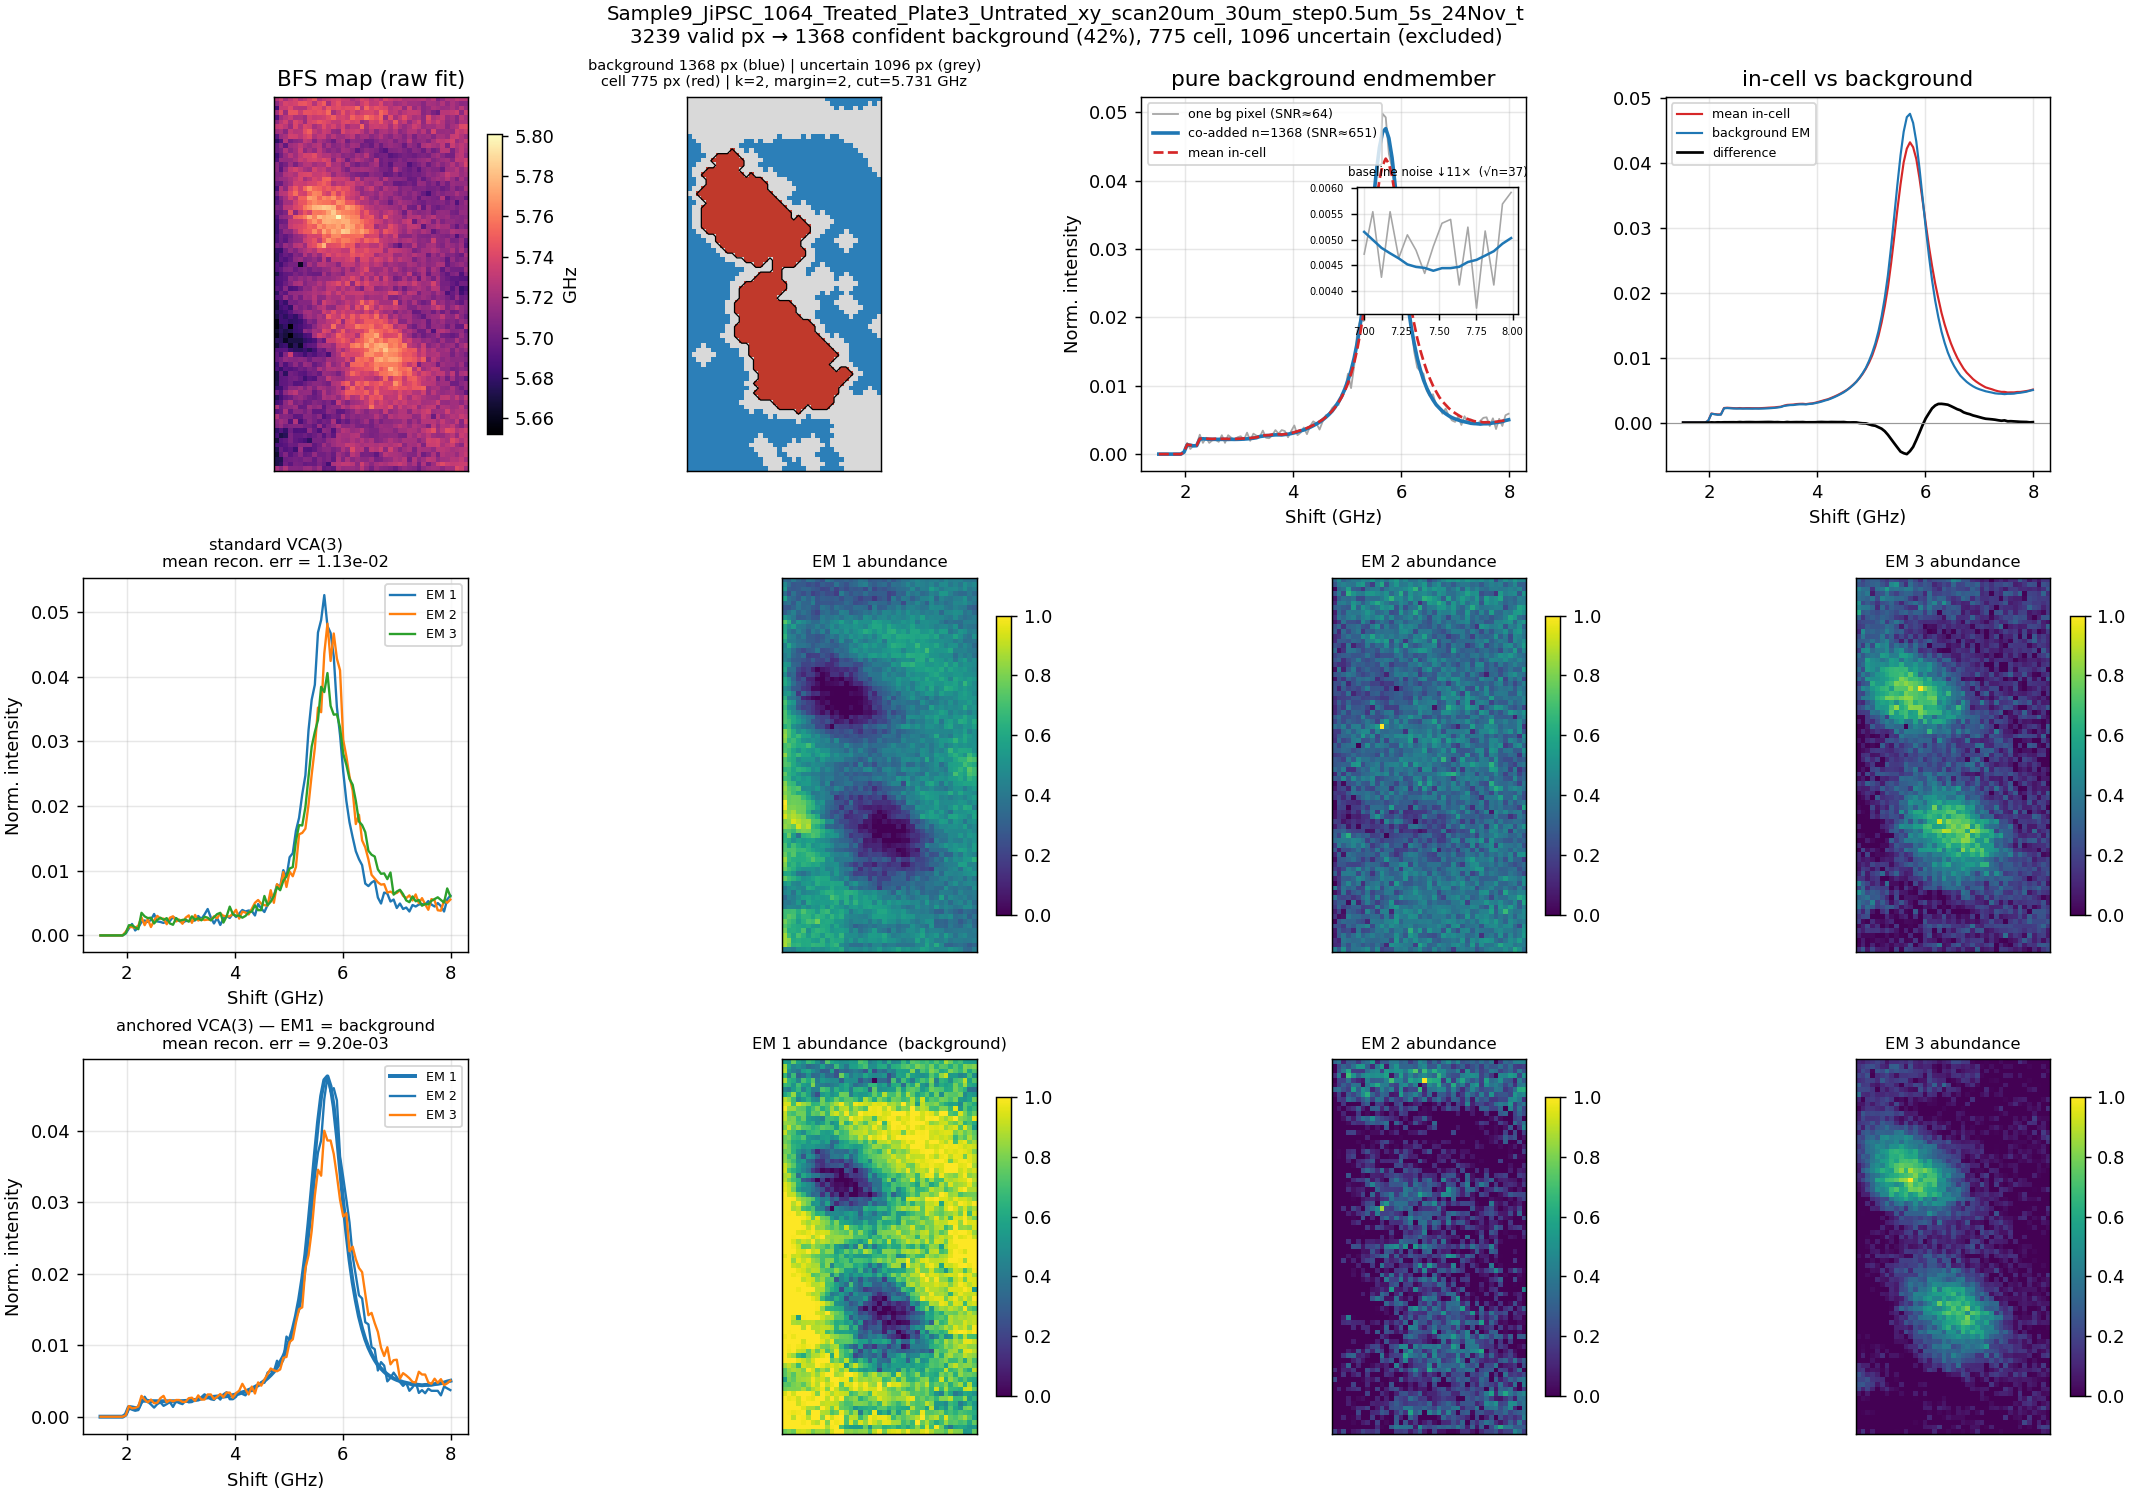

The data file committed next to this chart (first rows):
shift_ghz, endmember_norm, summed_counts
1.516242661448153228e+00, 9.166441961526915145e-07, 9.000000000000000000e+00
1.574559686888466814e+00, 9.675688737167299673e-07, 9.500000000000000000e+00
1.632876712328780400e+00, 9.675688737167299673e-07, 9.500000000000000000e+00
1.691193737769093985e+00, 1.120342906408845114e-06, 1.100000000000000000e+01
1.749510763209407571e+00, 7.129454858965378093e-07, 7.000000000000000000e+00
1.807827788649721157e+00, 8.147948410246147148e-07, 8.000000000000000000e+00
1.866144814090034743e+00, 9.675688737167299673e-07, 9.500000000000000000e+00
1.924461839530348328e+00, 3.564727429482689047e-07, 3.500000000000000000e+00
1.982778864970661914e+00, 2.995898781092379997e-04, 2.941500000000000000e+03
2.041095890410975500e+00, 1.366105400332894709e-03, 1.341300000000000000e+04
2.099412915851289085e+00, 1.297815407719519077e-03, 1.274250000000000000e+04
2.157729941291602671e+00, 1.211549003926038013e-03, 1.189550000000000000e+04
2.216046966731916257e+00, 1.233497539956138677e-03, 1.211100000000000000e+04
2.274363992172229842e+00, 2.203714496906198327e-03, 2.163700000000000000e+04
2.332681017612543428e+00, 2.245523657186273853e-03, 2.204750000000000000e+04
2.390998043052857014e+00, 2.209621759503626812e-03, 2.169500000000000000e+04
2.449315068493170600e+00, 2.178506781511999404e-03, 2.138950000000000000e+04
2.507632093933484185e+00, 2.167252427770347076e-03, 2.127900000000000000e+04
2.565949119373797771e+00, 2.161752562593430901e-03, 2.122500000000000000e+04
2.624266144814111357e+00, 2.157933211776127784e-03, 2.118750000000000000e+04
2.682583170254424942e+00, 2.159257253392792789e-03, 2.120050000000000000e+04
2.740900195694738528e+00, 2.155386977897925851e-03, 2.116250000000000000e+04
2.799217221135052114e+00, 2.149938037398573931e-03, 2.110900000000000000e+04
2.857534246575365700e+00, 2.163229378242787805e-03, 2.123950000000000000e+04
2.915851272015679285e+00, 2.153604614183184714e-03, 2.114500000000000000e+04
2.974168297455992871e+00, 2.164655269214580888e-03, 2.125350000000000000e+04
3.032485322896306457e+00, 2.178252158124179428e-03, 2.138700000000000000e+04
3.090802348336620042e+00, 2.204172819004274891e-03, 2.164150000000000000e+04
3.149119373776933628e+00, 2.237273859420900023e-03, 2.196650000000000000e+04
3.207436399217247214e+00, 2.277351580663798235e-03, 2.236000000000000000e+04
3.265753424657560799e+00, 2.330822492106038400e-03, 2.288500000000000000e+04
3.324070450097874385e+00, 2.405172521349534416e-03, 2.361500000000000000e+04
3.382387475538187971e+00, 2.568538886974969584e-03, 2.521900000000000000e+04
3.440704500978501557e+00, 2.639069565401162918e-03, 2.591150000000000000e+04
3.499021526418815142e+00, 2.704405926715824308e-03, 2.655300000000000000e+04
3.557338551859128728e+00, 2.715354732392092404e-03, 2.666050000000000000e+04
3.615655577299442314e+00, 2.784408595168928399e-03, 2.733850000000000000e+04
3.673972602739755899e+00, 2.821838233178497034e-03, 2.770600000000000000e+04
3.732289628180069485e+00, 2.822754877374649730e-03, 2.771500000000000000e+04
3.790606653620383071e+00, 2.808445042979154649e-03, 2.757450000000000000e+04
3.848923679060696657e+00, 2.872813835420099521e-03, 2.820650000000000000e+04
3.907240704501010242e+00, 2.914724845055303125e-03, 2.861800000000000000e+04
3.965557729941323828e+00, 3.013264096141717290e-03, 2.958550000000000000e+04
4.023874755381637414e+00, 3.119034651442224946e-03, 3.062400000000000000e+04
4.082191780821950999e+00, 3.246142646642065019e-03, 3.187200000000000000e+04
4.140508806262264585e+00, 3.405129489996992862e-03, 3.343300000000000000e+04
4.198825831702578171e+00, 3.539316015378234093e-03, 3.475050000000000000e+04
4.257142857142891756e+00, 3.718774579113905479e-03, 3.651250000000000000e+04
4.315459882583205342e+00, 3.930570313102741201e-03, 3.859200000000000000e+04
4.373776908023518928e+00, 4.158254546491556985e-03, 4.082750000000000000e+04
4.432093933463832514e+00, 4.410637248498931740e-03, 4.330550000000000000e+04
4.490410958904146099e+00, 4.677635332967184506e-03, 4.592700000000000000e+04
4.548727984344459685e+00, 5.018474199903293770e-03, 4.927350000000000000e+04
4.607045009784773271e+00, 5.396335307428458926e-03, 5.298350000000000000e+04
4.665362035225086856e+00, 5.815903725878571531e-03, 5.710300000000000000e+04
4.723679060665400442e+00, 6.295359565143993606e-03, 6.181050000000000000e+04
4.781996086105714028e+00, 6.930899541143192670e-03, 6.805050000000000000e+04
4.840313111546027613e+00, 7.637734065732045864e-03, 7.499050000000000000e+04
4.898630136986341199e+00, 8.437760750263090248e-03, 8.284550000000000000e+04
4.956947162426654785e+00, 9.505956786846360071e-03, 9.333350000000000000e+04
... 52 more rows
